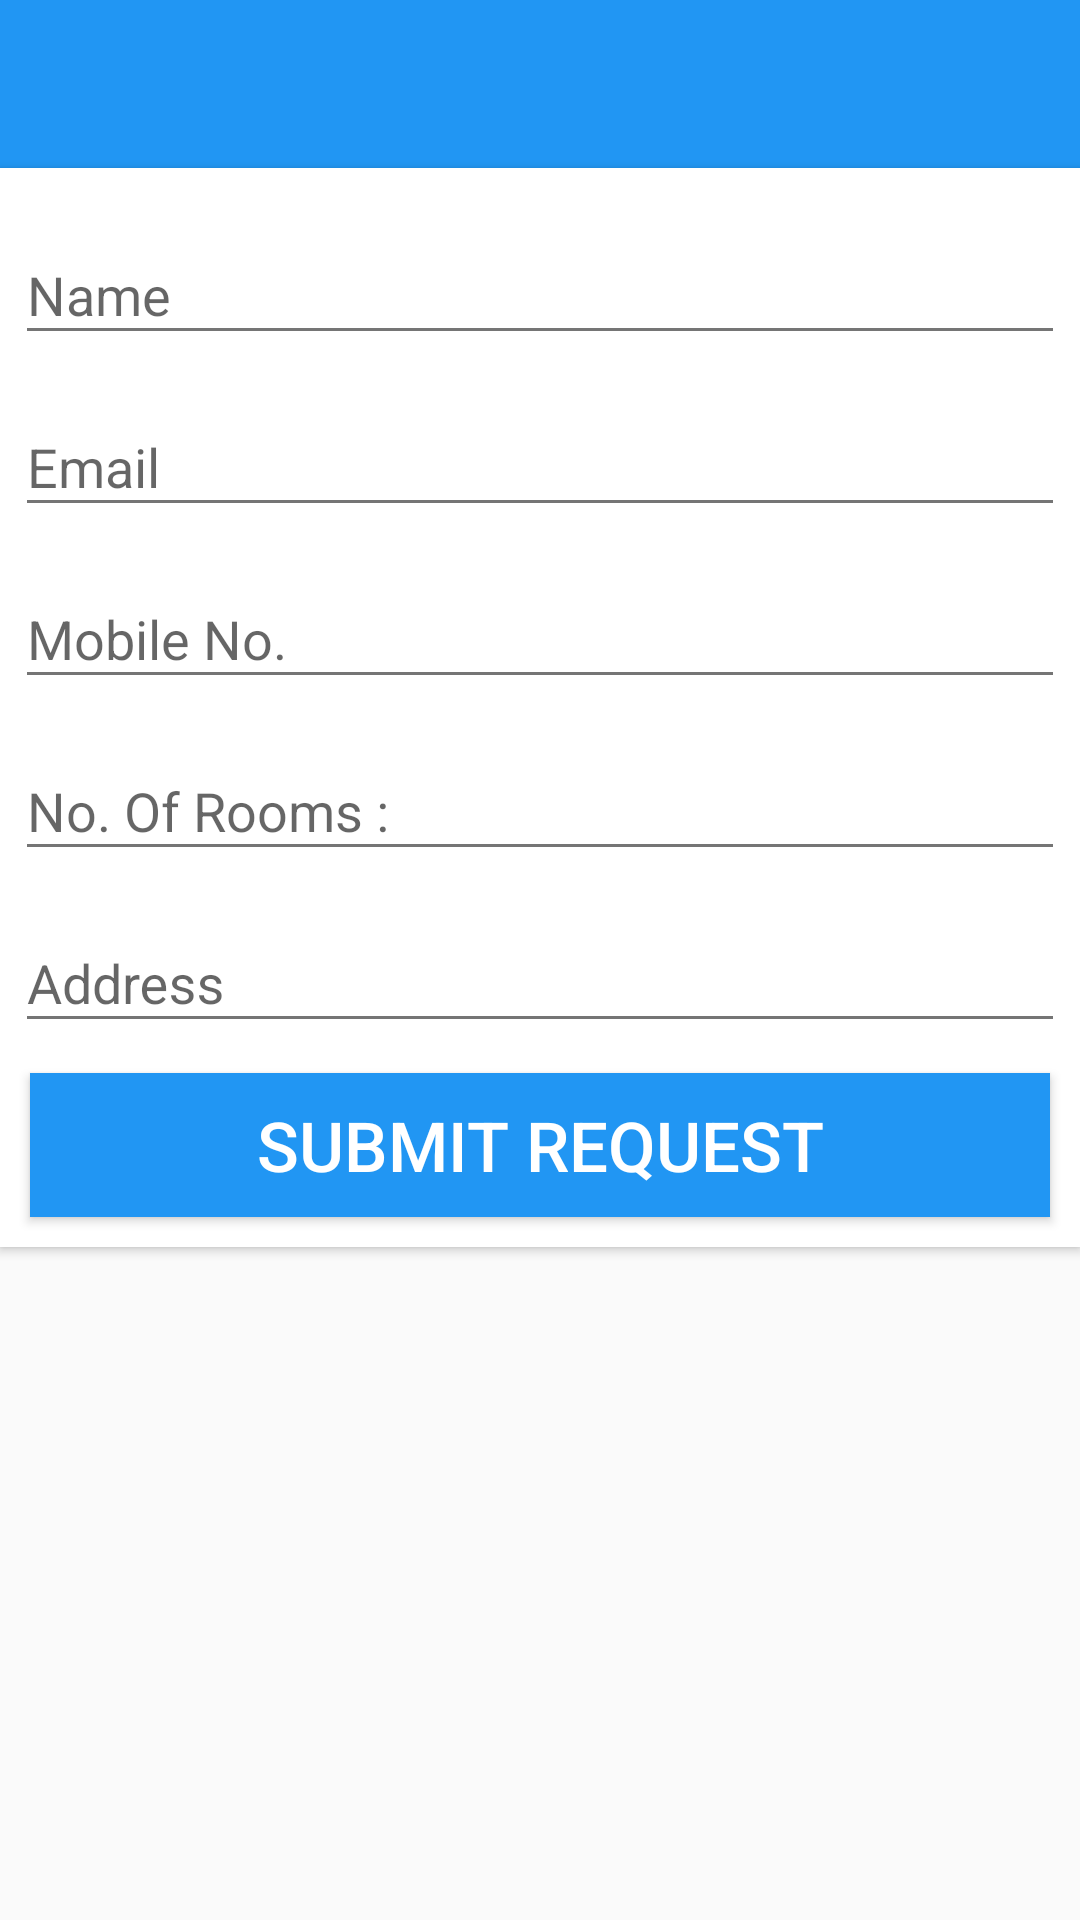

Layout XML and referenced resources for this Android screen:
<!-- AndroidManifest.xml: activity theme MaterialTheme.Default -->
<!-- res/layout/activity_list_your_place.xml -->
<?xml version="1.0" encoding="utf-8"?>
<RelativeLayout xmlns:android="http://schemas.android.com/apk/res/android"
    xmlns:tools="http://schemas.android.com/tools"
    android:layout_width="match_parent"
    android:layout_height="match_parent"
    android:id="@+id/activity_list_yout_place_landing_layout"
    android:background="@drawable/animation_list"
    xmlns:app="http://schemas.android.com/apk/res-auto"
    tools:context="in.evolve.ornateresidency.Activities.ListYourPlaceActivity">

    <include layout="@layout/toolbar_material"
        android:id="@+id/toolbar"/>

   <android.support.v7.widget.CardView
       android:layout_below="@id/toolbar"
       app:cardCornerRadius="0dp"
       android:layout_width="match_parent"
       android:layout_height="wrap_content">

    <LinearLayout
        android:layout_below="@id/toolbar"
        android:orientation="vertical"
        android:layout_width="match_parent"
        android:layout_height="wrap_content">

        <LinearLayout
            android:layout_marginTop="5dp"
            android:layout_marginLeft="5dp"
            android:layout_marginRight="5dp"
            android:orientation="vertical"
            android:layout_width="match_parent"
            android:layout_height="wrap_content">

            <android.support.design.widget.TextInputLayout
                android:layout_marginTop="5dp"
                android:id="@+id/input_layout_name"
                android:layout_width="match_parent"
                android:layout_height="wrap_content">

                <EditText
                    android:id="@+id/input_name"
                    android:layout_width="match_parent"
                    android:layout_height="wrap_content"
                    android:hint="@string/hint_name" />

            </android.support.design.widget.TextInputLayout>

            <android.support.design.widget.TextInputLayout
                android:id="@+id/input_layout_email"
                android:layout_marginTop="5dp"
                android:layout_width="match_parent"
                android:layout_height="wrap_content">

                <EditText
                    android:id="@+id/input_email"
                    android:inputType="textEmailAddress"
                    android:layout_width="match_parent"
                    android:layout_height="wrap_content"
                    android:hint="@string/hint_email"/>

            </android.support.design.widget.TextInputLayout>

            <android.support.design.widget.TextInputLayout
                android:layout_marginTop="5dp"
                android:id="@+id/input_layout_mobile"
                android:layout_width="match_parent"
                android:layout_height="wrap_content">

                <EditText
                    android:inputType="phone"
                    android:id="@+id/input_mobile"
                    android:layout_width="match_parent"
                    android:layout_height="wrap_content"
                    android:hint="@string/hint_mobile" />

            </android.support.design.widget.TextInputLayout>

            <android.support.design.widget.TextInputLayout
                android:layout_marginTop="5dp"
                android:id="@+id/input_layout_number_rooms"
                android:layout_width="match_parent"
                android:layout_height="wrap_content">

                <EditText
                    android:inputType="number"
                    android:id="@+id/input_number_rooms"
                    android:layout_width="match_parent"
                    android:layout_height="wrap_content"
                    android:hint="@string/hint_number_rooms" />

            </android.support.design.widget.TextInputLayout>

            <android.support.design.widget.TextInputLayout
                android:layout_marginTop="5dp"
                android:id="@+id/input_layout_full_address"
                android:layout_width="match_parent"
                android:layout_height="wrap_content">

                <EditText
                    android:id="@+id/input_address"
                    android:layout_width="match_parent"
                    android:layout_height="wrap_content"
                    android:hint="@string/hint_property_address" />
            </android.support.design.widget.TextInputLayout>

        </LinearLayout>

        <Button
            android:layout_margin="10dp"
            android:text="Submit Request"
            android:textSize="23sp"
            android:textColor="@android:color/white"
           android:layout_width="match_parent"
           android:layout_height="wrap_content"
           android:id="@+id/submitPropertyRequestButton"
           android:background="@color/colorPrimary"/>

    </LinearLayout>
</android.support.v7.widget.CardView>
</RelativeLayout>
<!-- res/layout/toolbar_material.xml (included above) -->
<?xml version="1.0" encoding="utf-8"?>
<android.support.v7.widget.Toolbar
    xmlns:android="http://schemas.android.com/apk/res/android"
    xmlns:local="http://schemas.android.com/apk/res-auto"
    xmlns:app="http://schemas.android.com/apk/res-auto"
    android:id="@+id/toolbar"
    android:layout_height="wrap_content"
    android:fitsSystemWindows="true"
    android:layout_width="match_parent"
    android:minHeight="?attr/actionBarSize"
    android:background="?attr/colorPrimary"
    local:popupTheme="@style/ThemeOverlay.AppCompat.Light"
    app:theme="@style/ThemeOverlay.AppCompat.Dark.ActionBar"
    app:layout_scrollFlags="scroll|enterAlways"
    app:elevation="0dp">

    <TextView
        android:textStyle="bold"
        android:layout_width="wrap_content"
        android:layout_height="wrap_content"
        android:layout_gravity="center"
        android:id="@+id/toolbar_custom_title"
        android:visibility="visible"
        android:textSize="18sp"
        android:textColor="@android:color/white"/>

</android.support.v7.widget.Toolbar>
<!-- resources referenced by this layout -->
<resources>
  <color name="colorPrimary">#2196F3</color>
  <string name="hint_email">Email</string>
  <string name="hint_mobile">Mobile No.</string>
  <string name="hint_name">Name</string>
  <string name="hint_number_rooms">No. Of Rooms :</string>
  <string name="hint_property_address">Address</string>
  <style name="MaterialTheme.Default" parent="Theme.AppCompat.Light.NoActionBar">
  
          <item name="colorPrimary">@color/colorPrimary</item>
          <item name="colorPrimaryDark">@color/colorPrimaryDark</item>
          <item name="colorAccent">@color/colorAccent</item>
          <item name="android:textColorPrimary">@color/colorPrimaryText</item>
          <item name="android:textColorSecondary">@color/secondaryText</item>
  
      </style>
  <color name="colorPrimaryDark">#1976D2</color>
  <color name="colorAccent">#607D8B</color>
  <color name="colorPrimaryText">#212121</color>
  <color name="secondaryText">#757575</color>
</resources>
